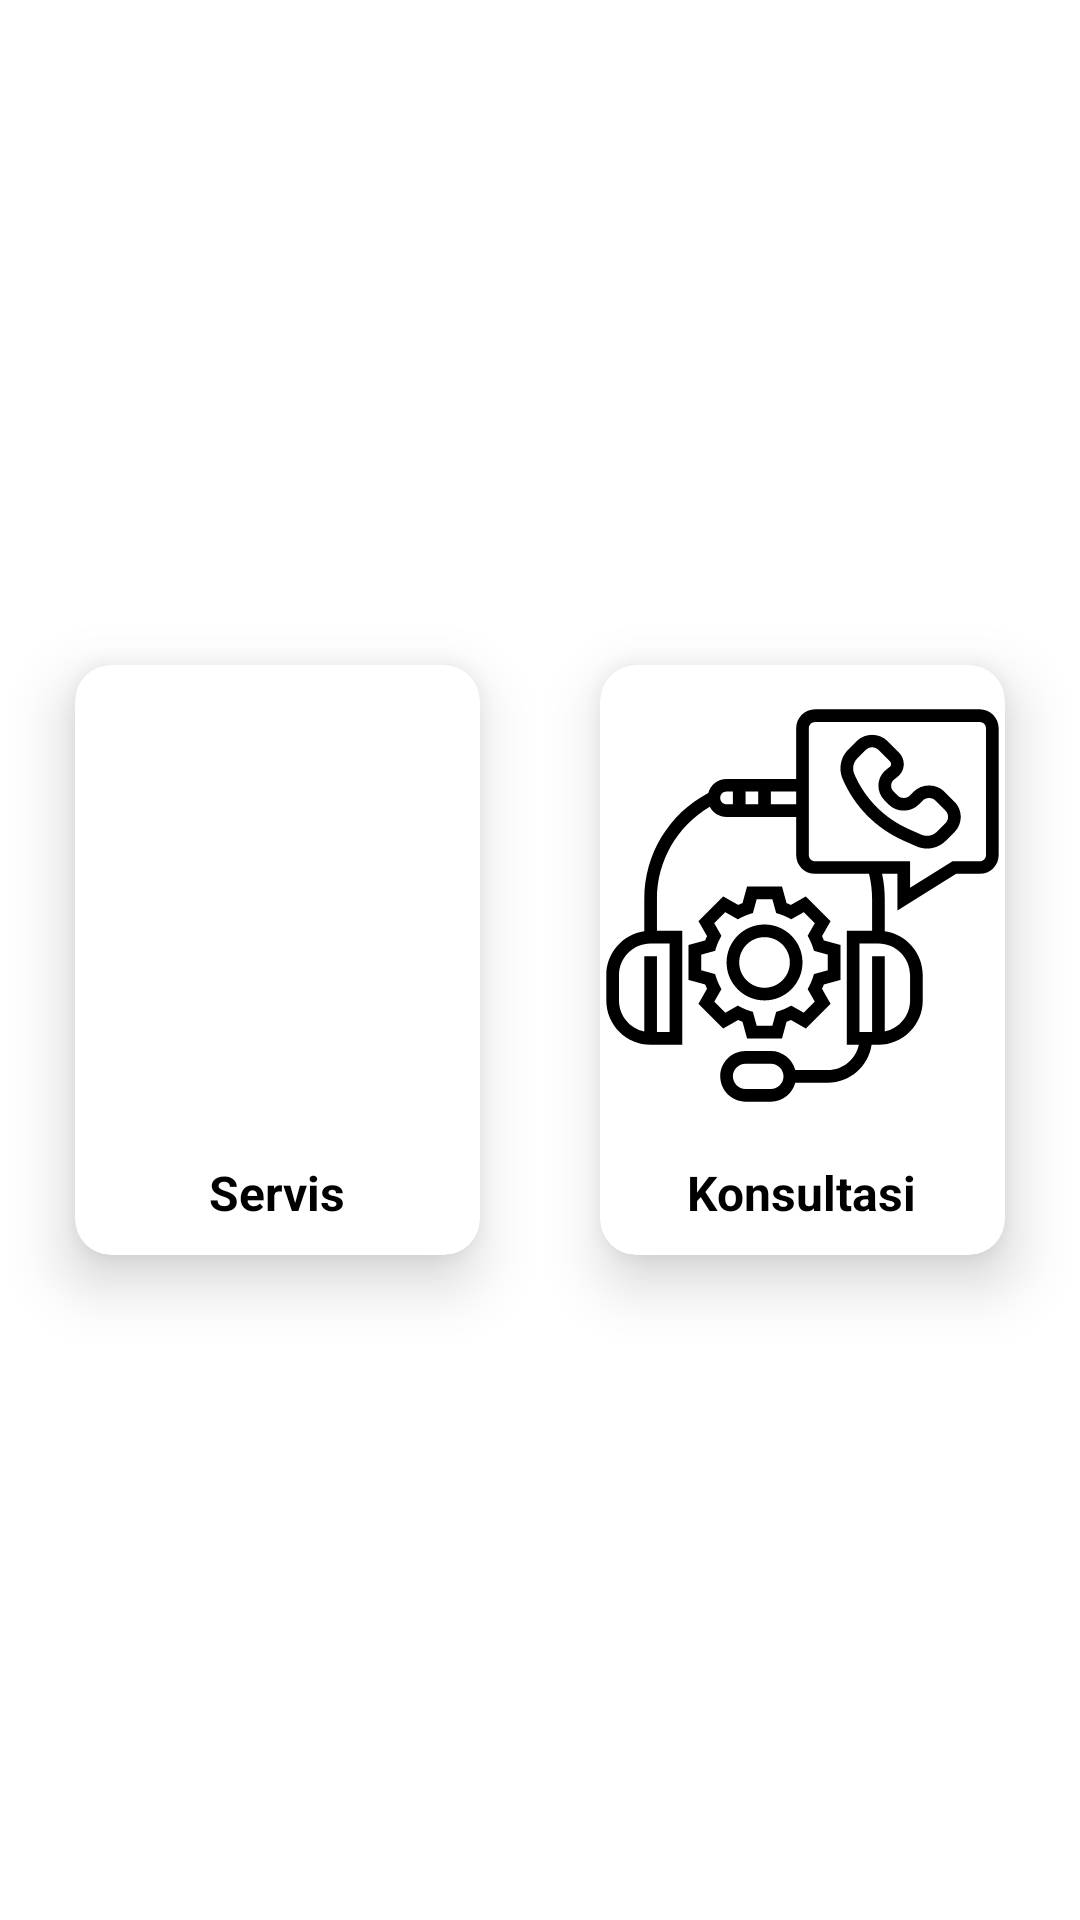

Here is an Android app screen rendered from its layout file. Give the layout XML and the strings, colors and styles it references.
<!-- AndroidManifest.xml: application theme Theme.Atelier -->
<!-- res/layout/fragment_home.xml -->
<?xml version="1.0" encoding="utf-8"?>
<RelativeLayout xmlns:android="http://schemas.android.com/apk/res/android"
    xmlns:app="http://schemas.android.com/apk/res-auto"
    xmlns:tools="http://schemas.android.com/tools"
    android:layout_width="match_parent"
    android:layout_height="match_parent"
    tools:context=".HomeFragment">

    <LinearLayout
        android:layout_width="match_parent"
        android:layout_height="wrap_content"
        android:orientation="horizontal"
        android:layout_centerInParent="true"
        android:gravity="center_horizontal">
        <androidx.cardview.widget.CardView
            android:id="@+id/cardHomeServis"
            android:layout_width="wrap_content"
            android:layout_height="wrap_content"
            android:layout_marginTop="30dp"
            android:layout_marginBottom="30dp"
            android:layout_marginEnd="40dp"
            app:cardElevation="12dp"
            app:cardCornerRadius="12dp">
            <ImageView
                android:id="@+id/imageView2"
                android:layout_width="135dp"
                android:layout_height="160dp"
                android:src="@drawable/repair_icon"/>

            <TextView
                android:id="@+id/txtHomeServis"
                android:layout_width="wrap_content"
                android:layout_height="wrap_content"
                android:layout_gravity="center_horizontal"
                android:layout_marginTop="165dp"
                android:layout_marginBottom="10dp"
                android:text="Servis"
                android:textColor="#000000"
                android:textSize="16sp"
                android:textStyle="bold" />
        </androidx.cardview.widget.CardView>
        <androidx.cardview.widget.CardView
            android:id="@+id/cardHomeKonsultasi"
            android:layout_width="wrap_content"
            android:layout_height="wrap_content"
            android:layout_marginTop="30dp"
            app:cardCornerRadius="12dp"
            app:cardElevation="12dp">
            <ImageView
                android:id="@+id/imageView4"
                android:layout_width="135dp"
                android:layout_height="160dp"
                android:src="@drawable/consultation_icon" />
            <TextView
                android:id="@+id/txtHomeKonsultasi"
                android:layout_width="wrap_content"
                android:layout_height="wrap_content"
                android:layout_gravity="center_horizontal"
                android:layout_marginTop="165dp"
                android:layout_marginBottom="10dp"
                android:text="Konsultasi"
                android:textColor="#000000"
                android:textSize="16sp"
                android:textStyle="bold" />
        </androidx.cardview.widget.CardView>
    </LinearLayout>




</RelativeLayout>
<!-- resources referenced by this layout -->
<resources>
  <!-- drawable consultation_icon: vector/xml drawable (drawable, 4311 chars, omitted) -->
  <style name="Theme.Atelier" parent="Theme.MaterialComponents.DayNight.NoActionBar">
          
          <item name="colorPrimary">@color/purple_500</item>
          <item name="colorPrimaryVariant">@color/purple_700</item>
          <item name="colorOnPrimary">@color/white</item>
          
          <item name="colorSecondary">@color/teal_200</item>
          <item name="colorSecondaryVariant">@color/teal_700</item>
          <item name="colorOnSecondary">@color/black</item>
          
          <item name="android:statusBarColor" tools:targetApi="l">?attr/colorPrimaryVariant</item>
          
      </style>
  <!-- not gathered from this repository: default colours our renderer supplied (Android Studio template values) -->
  <color name="purple_500">#FF6200EE</color>
  <color name="purple_700">#FF3700B3</color>
  <color name="teal_200">#FF03DAC5</color>
  <color name="teal_700">#FF018786</color>
  <color name="black">#FF000000</color>
  <color name="white">#FFFFFFFF</color>
</resources>
